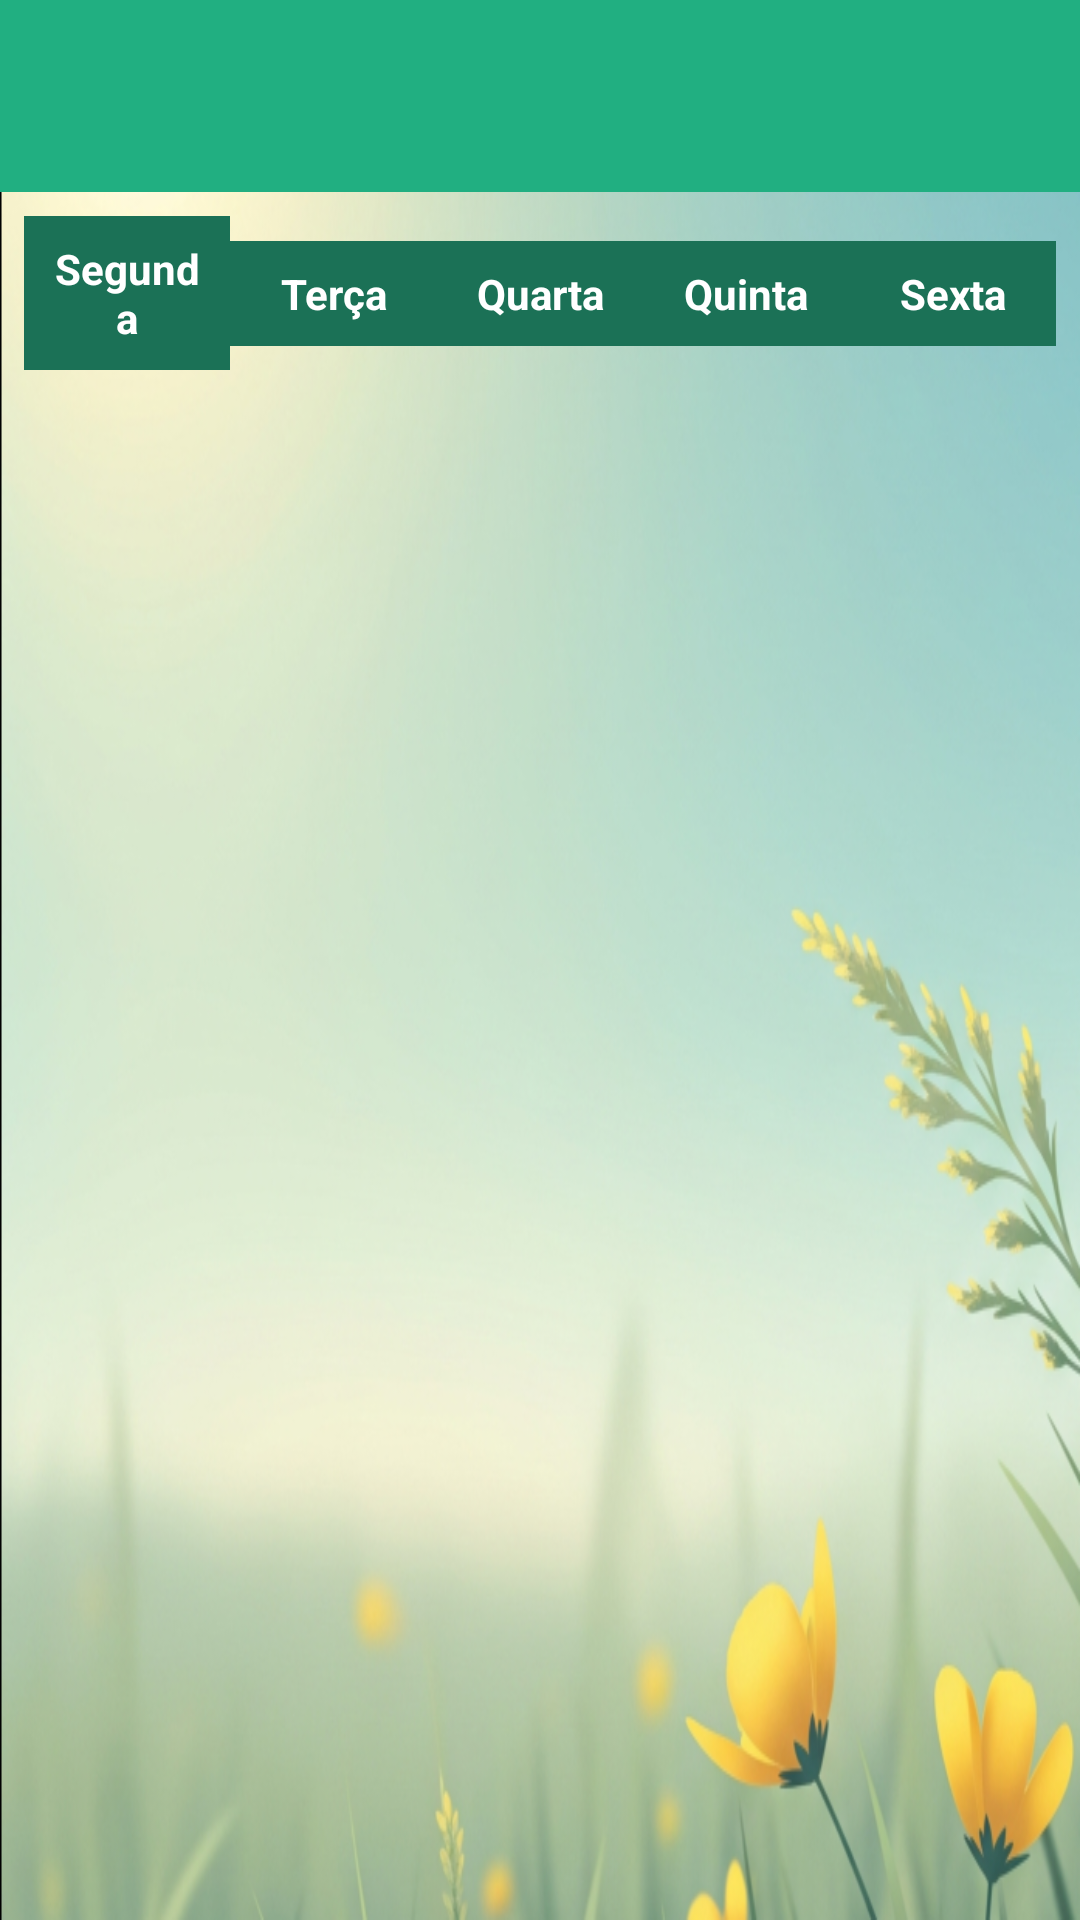

Here is an Android app screen rendered from its layout file. Give the layout XML and the strings, colors and styles it references.
<!-- AndroidManifest.xml: application theme Theme.Edu -->
<!-- res/layout/activity_grade_aluno.xml -->
<?xml version="1.0" encoding="utf-8"?>
<androidx.constraintlayout.widget.ConstraintLayout xmlns:android="http://schemas.android.com/apk/res/android"
    xmlns:app="http://schemas.android.com/apk/res-auto"
    xmlns:tools="http://schemas.android.com/tools"
    android:layout_width="match_parent"
    android:layout_height="match_parent"
    android:background="@drawable/fundo"
    tools:context=".activitys.GradeAlunoActivity">

    
    <androidx.appcompat.widget.Toolbar
        android:id="@+id/toolbar_grade_horaria"
        android:layout_width="0dp"
        android:layout_height="?attr/actionBarSize"
        android:background="@color/primaria"
        app:layout_constraintEnd_toEndOf="parent"
        app:layout_constraintStart_toStartOf="parent"
        app:layout_constraintTop_toTopOf="parent"
        app:titleTextColor="@color/white"/>

    
    <androidx.constraintlayout.widget.ConstraintLayout
        android:id="@+id/grade_container"
        android:layout_width="0dp"
        android:layout_height="0dp"
        android:padding="8dp"
        app:layout_constraintBottom_toBottomOf="parent"
        app:layout_constraintEnd_toEndOf="parent"
        app:layout_constraintStart_toStartOf="parent"
        app:layout_constraintTop_toBottomOf="@+id/toolbar_grade_horaria">

        
        <TextView android:id="@+id/headerSegunda" style="@style/HeaderDiaSemana" android:text="@string/segunda"
            app:layout_constraintTop_toTopOf="parent" app:layout_constraintStart_toStartOf="parent"/>
        <TextView android:id="@+id/headerTerca" style="@style/HeaderDiaSemana" android:text="@string/terca"
            app:layout_constraintTop_toTopOf="parent" app:layout_constraintStart_toEndOf="@id/headerSegunda"/>
        <TextView android:id="@+id/headerQuarta" style="@style/HeaderDiaSemana" android:text="@string/quarta"
            app:layout_constraintTop_toTopOf="parent" app:layout_constraintStart_toEndOf="@id/headerTerca"/>
        <TextView android:id="@+id/headerQuinta" style="@style/HeaderDiaSemana" android:text="@string/quinta"
            app:layout_constraintTop_toTopOf="parent" app:layout_constraintStart_toEndOf="@id/headerQuarta"/>
        <TextView android:id="@+id/headerSexta" style="@style/HeaderDiaSemana" android:text="@string/sexta"
            app:layout_constraintTop_toTopOf="parent" app:layout_constraintStart_toEndOf="@id/headerQuinta"/>

        
        <androidx.constraintlayout.helper.widget.Flow
            android:id="@+id/flow_headers"
            android:layout_width="0dp"
            android:layout_height="wrap_content"
            app:constraint_referenced_ids="headerSegunda,headerTerca,headerQuarta,headerQuinta,headerSexta"
            app:flow_wrapMode="chain"
            app:layout_constraintEnd_toEndOf="parent"
            app:layout_constraintStart_toStartOf="parent"
            app:layout_constraintTop_toTopOf="parent"/>

        
        <androidx.recyclerview.widget.RecyclerView
            android:id="@+id/rvGradeHoraria"
            android:layout_width="0dp"
            android:layout_height="0dp"
            android:layout_marginTop="8dp"
            app:layout_constraintBottom_toBottomOf="parent"
            app:layout_constraintEnd_toEndOf="parent"
            app:layout_constraintStart_toStartOf="parent"
            app:layout_constraintTop_toBottomOf="@id/flow_headers"/>

    </androidx.constraintlayout.widget.ConstraintLayout>

</androidx.constraintlayout.widget.ConstraintLayout>
<!-- resources referenced by this layout -->
<resources>
  <color name="primaria">#21AF81</color>
  <color name="white">#FFFFFFFF</color>
  <!-- drawable fundo: png bitmap (drawable, 456019 bytes) -->
  <string name="quarta">Quarta</string>
  <string name="quinta">Quinta</string>
  <string name="segunda">Segunda</string>
  <string name="sexta">Sexta</string>
  <string name="terca">Terça</string>
  <style name="HeaderDiaSemana">
          <item name="android:layout_width">0dp</item>
          <item name="android:layout_height">wrap_content</item>
          <item name="android:gravity">center</item>
          <item name="android:textStyle">bold</item>
          <item name="android:padding">8dp</item>
          <item name="android:background">@color/primaria_variacao</item>
          <item name="android:textColor">@color/white</item>
      </style>
  <style name="Theme.Edu" parent="Base.Theme.Edu" />
  <color name="primaria_variacao">#1B7156</color>
  <style name="Base.Theme.Edu" parent="Theme.Material3.DayNight.NoActionBar">
          
          <item name="colorPrimary">@color/primaria</item>
          <item name="colorPrimaryVariant">@color/primaria_variacao</item>
  
          <item name="colorSecondary">@color/primaria</item>
  
      </style>
</resources>
